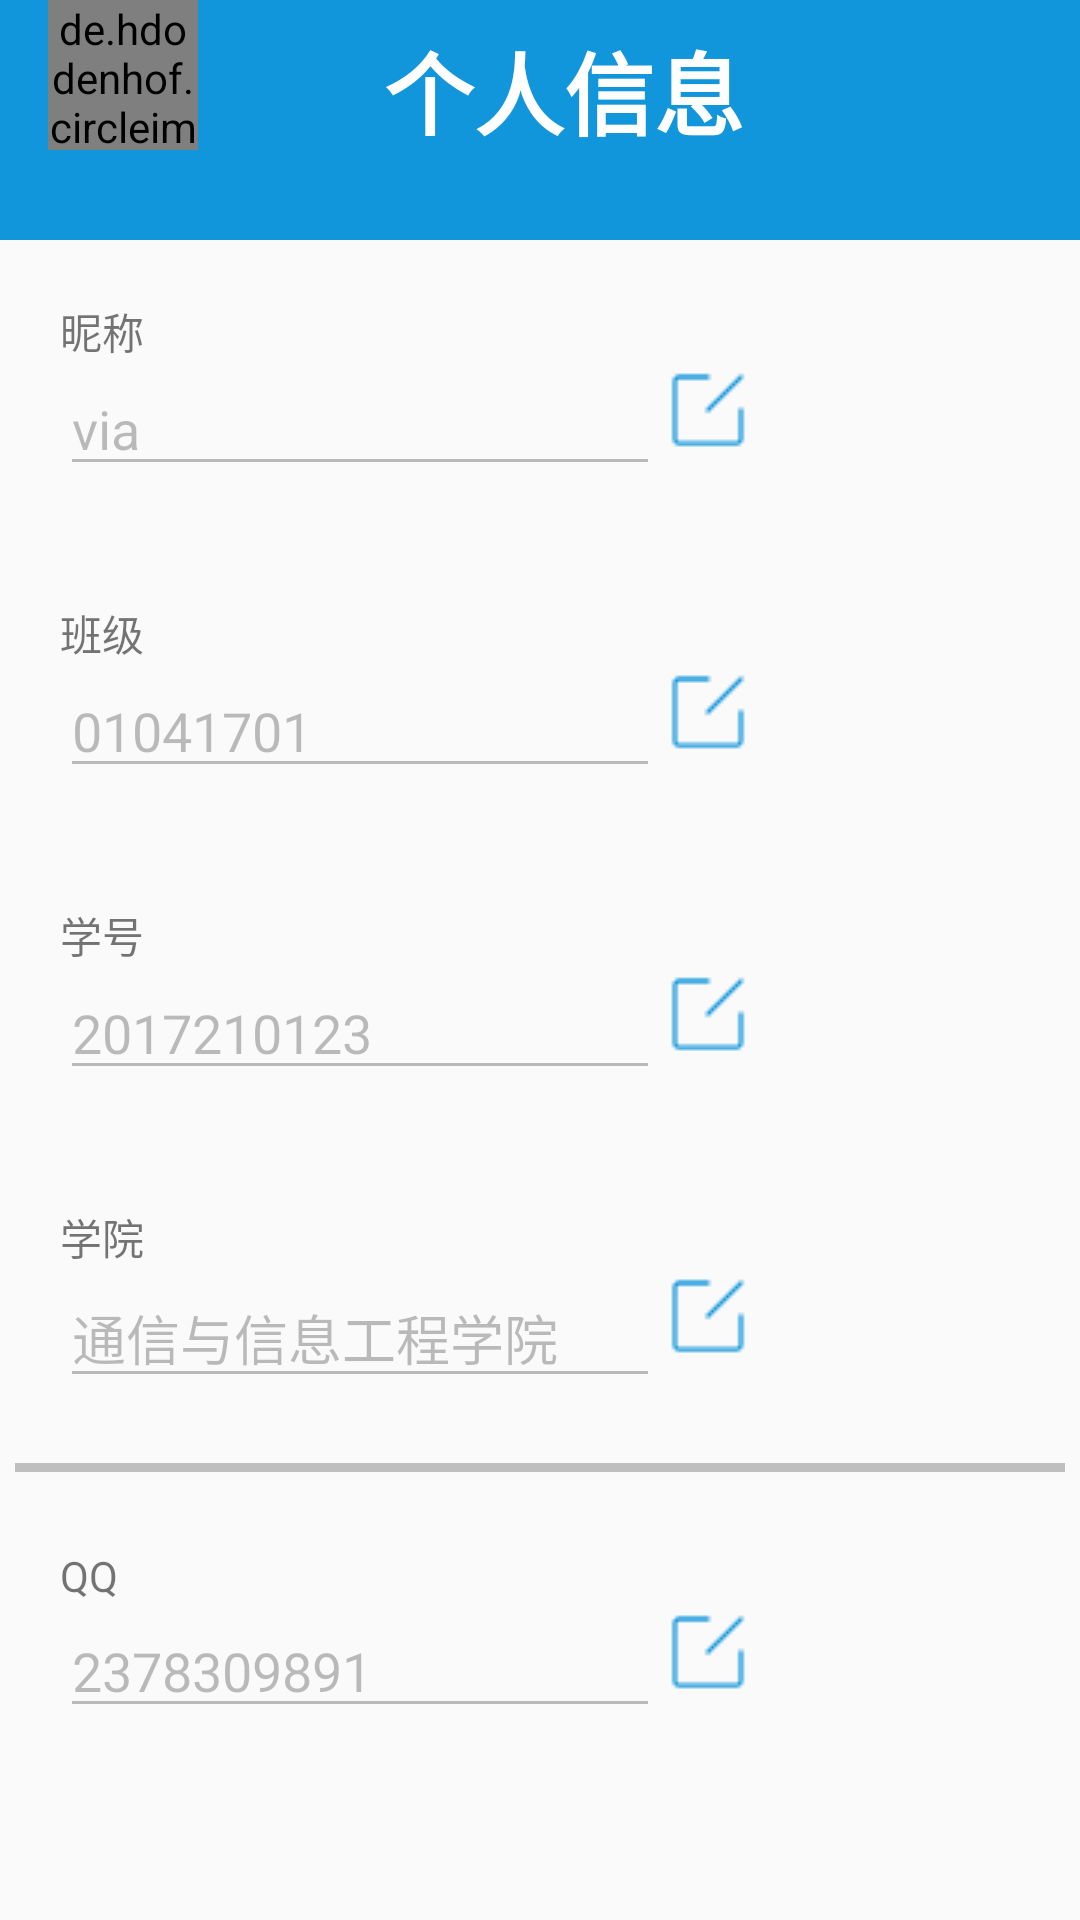

Reconstruct the res/layout file that produces this screen, plus the resources it refers to.
<!-- AndroidManifest.xml: application theme AppTheme -->
<!-- res/layout/fragment_custom.xml -->
<?xml version="1.0" encoding="utf-8"?>

<android.support.v4.widget.NestedScrollView
    xmlns:android="http://schemas.android.com/apk/res/android"
    xmlns:app="http://schemas.android.com/apk/res-auto"
    android:layout_width="match_parent"
    android:layout_height="match_parent"
    android:fitsSystemWindows="true">

    <LinearLayout
        android:orientation="vertical"
        android:layout_width="match_parent"
        android:layout_height="match_parent">
        <android.support.v7.widget.Toolbar
            android:layout_alignParentTop="true"
            android:id="@+id/toolbar"
            android:background="#1296db"
            android:layout_width="match_parent"
            android:layout_height="80dp">
            <RelativeLayout
                android:layout_width="match_parent"
                android:layout_height="match_parent">
                <de.hdodenhof.circleimageview.CircleImageView
                    android:id="@+id/head_image"
                    android:layout_alignParentLeft="true"
                    android:layout_width="50dp"
                    android:layout_height="50dp"
                    android:src ="@drawable/image"/>
                <TextView
                    android:layout_centerHorizontal="true"
                    android:layout_width="wrap_content"
                    android:layout_height="60sp"
                    android:textColor="@android:color/white"
                    android:textSize="30sp"
                    android:textStyle="bold"
                    android:text="个人信息"
                    android:gravity="center"/>
            </RelativeLayout>
        </android.support.v7.widget.Toolbar>
        <TextView
            android:layout_marginLeft="20dp"
            android:layout_marginTop="20dp"
            android:text="昵称"
            android:layout_width="match_parent"
            android:layout_height="wrap_content" />
        <LinearLayout
            android:layout_marginLeft="20dp"
            android:orientation="horizontal"
            android:layout_width="match_parent"
            android:layout_height="60dp">
            <EditText
                android:id="@+id/edt_name"
                android:text="via"
                android:enabled="false"
                android:layout_width="200dp"
                android:layout_height="wrap_content" />
            <ImageButton
                android:id="@+id/btn_name"
                android:layout_width="wrap_content"
                android:layout_height="wrap_content"
                android:src ="@drawable/edit"
                android:background="@android:color/transparent"/>
        </LinearLayout>
        <TextView
            android:layout_marginLeft="20dp"
            android:layout_marginTop="20dp"
            android:text="班级"
            android:layout_width="match_parent"
            android:layout_height="wrap_content" />
        <LinearLayout
            android:layout_marginLeft="20dp"
            android:orientation="horizontal"
            android:layout_width="match_parent"
            android:layout_height="60dp">
            <EditText
                android:id="@+id/edt_class"
                android:text="01041701"
                android:enabled="false"
                android:layout_width="200dp"
                android:layout_height="wrap_content" />
            <ImageButton
                android:id="@+id/btn_class"
                android:layout_width="wrap_content"
                android:layout_height="wrap_content"
                android:src ="@drawable/edit"
                android:background="@android:color/transparent"/>
        </LinearLayout>
        <TextView
            android:layout_marginLeft="20dp"
            android:layout_marginTop="20dp"
            android:text="学号"
            android:layout_width="match_parent"
            android:layout_height="wrap_content" />
        <LinearLayout
            android:layout_marginLeft="20dp"
            android:orientation="horizontal"
            android:layout_width="match_parent"
            android:layout_height="60dp">
            <EditText
                android:id="@+id/edt_studentCode"
                android:text="2017210123"
                android:enabled="false"
                android:layout_width="200dp"
                android:layout_height="wrap_content" />
            <ImageButton
                android:id="@+id/btn_studentCode"
                android:layout_width="wrap_content"
                android:layout_height="wrap_content"
                android:src ="@drawable/edit"
                android:background="@android:color/transparent"/>
        </LinearLayout>
        <TextView
            android:layout_marginLeft="20dp"
            android:layout_marginTop="20dp"
            android:text="学院"
            android:layout_width="match_parent"
            android:layout_height="wrap_content" />
        <LinearLayout
            android:layout_marginLeft="20dp"
            android:orientation="horizontal"
            android:layout_width="match_parent"
            android:layout_height="60dp">
            <EditText
                android:id="@+id/edt_college"
                android:text="通信与信息工程学院"
                android:enabled="false"
                android:layout_width="200dp"
                android:layout_height="wrap_content" />
            <ImageButton
                android:id="@+id/btn_college"
                android:layout_width="wrap_content"
                android:layout_height="wrap_content"
                android:src ="@drawable/edit"
                android:background="@android:color/transparent"/>
        </LinearLayout>
        <View
            android:layout_margin="5dp"
            android:layout_width="match_parent"
            android:layout_height="3dp"
            android:background="#bfbfbf">
        </View>
        <TextView
            android:layout_marginLeft="20dp"
            android:layout_marginTop="20dp"
            android:text="QQ"
            android:layout_width="match_parent"
            android:layout_height="wrap_content" />
        <LinearLayout
            android:layout_marginLeft="20dp"
            android:orientation="horizontal"
            android:layout_width="match_parent"
            android:layout_height="60dp">
            <EditText
                android:id="@+id/edt_QQ"
                android:text="2378309891"
                android:enabled="false"
                android:layout_width="200dp"
                android:layout_height="wrap_content" />
            <ImageButton
                android:id="@+id/btn_qq"
                android:layout_width="wrap_content"
                android:layout_height="wrap_content"
                android:src ="@drawable/edit"
                android:background="@android:color/transparent"/>
        </LinearLayout>
    </LinearLayout>
</android.support.v4.widget.NestedScrollView>
<!-- resources referenced by this layout -->
<resources>
  <!-- drawable edit: png bitmap (drawable-v24, 441 bytes) -->
  <!-- drawable image: jpg bitmap (drawable-v24, 43746 bytes) -->
  <style name="AppTheme" parent="Theme.AppCompat.Light.DarkActionBar">
          
          <item name="colorPrimary">#1296db</item>
          <item name="colorPrimaryDark">#1296db</item>
          <item name="colorAccent">@android:color/holo_blue_light</item>
      </style>
</resources>
